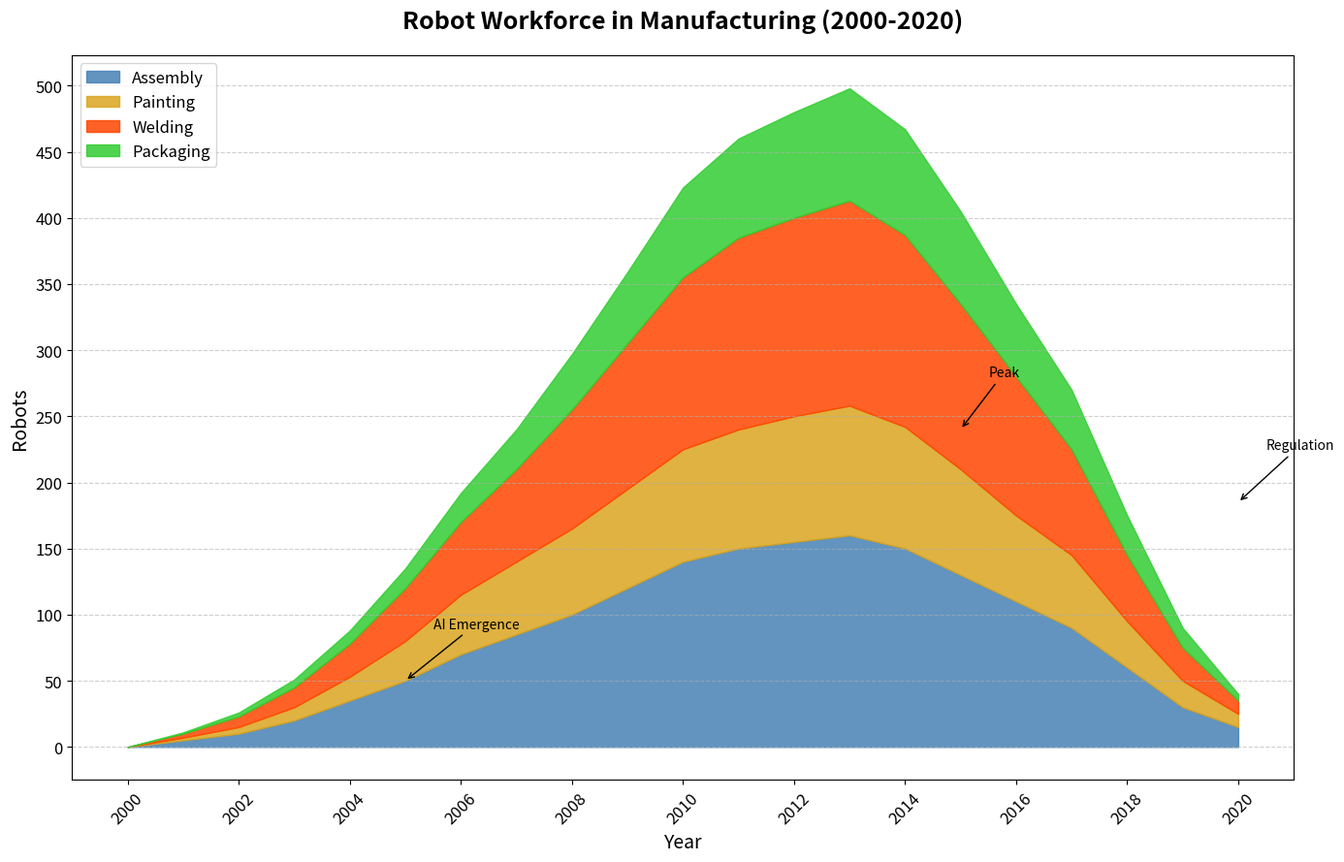

Write Python code to recreate this figure.
import matplotlib.pyplot as plt
import numpy as np

years = np.arange(2000, 2021)

# Number of robots deployed in various manufacturing sectors
assembly_robots = [0, 5, 10, 20, 35, 50, 70, 85, 100, 120, 140, 150, 155, 160, 150, 130, 110, 90, 60, 30, 15]
painting_robots = [0, 2, 5, 10, 18, 30, 45, 55, 65, 75, 85, 90, 95, 98, 92, 80, 65, 55, 35, 20, 10]
welding_robots = [0, 3, 8, 15, 25, 40, 55, 70, 90, 110, 130, 145, 150, 155, 145, 125, 105, 80, 50, 25, 10]
packaging_robots = [0, 1, 3, 6, 10, 15, 22, 30, 42, 54, 68, 75, 80, 85, 80, 70, 55, 45, 30, 15, 5]

robots_data = np.vstack([assembly_robots, painting_robots, welding_robots, packaging_robots])
cumulative_data = np.cumsum(robots_data, axis=0)

# Changed colors order
colors = ['#4682B4', '#DAA520', '#FF4500', '#32CD32']

fig, ax = plt.subplots(figsize=(14, 9))

# Plot the area chart using `fill_between`
ax.fill_between(years, 0, cumulative_data[0], color=colors[0], label='Assembly', alpha=0.85)
ax.fill_between(years, cumulative_data[0], cumulative_data[1], color=colors[1], label='Painting', alpha=0.85)
ax.fill_between(years, cumulative_data[1], cumulative_data[2], color=colors[2], label='Welding', alpha=0.85)
ax.fill_between(years, cumulative_data[2], cumulative_data[3], color=colors[3], label='Packaging', alpha=0.85)

# Labels and Title
ax.set_title("Robot Workforce in Manufacturing (2000-2020)", fontsize=18, fontweight='bold', pad=20)
ax.set_xlabel('Year', fontsize=14)
ax.set_ylabel('Robots', fontsize=14)

ax.set_xticks(np.arange(2000, 2021, 2))
ax.set_xticklabels(np.arange(2000, 2021, 2), fontsize=12, rotation=45)
ax.set_yticks(np.arange(0, 501, 50))
ax.set_yticklabels(np.arange(0, 501, 50), fontsize=12)

ax.legend(loc='upper left', fontsize=12)

ax.grid(True, which='both', axis='y', linestyle='--', alpha=0.6)

important_events = [(2005, 50, 'AI Emergence'), (2015, 240, 'Peak'), (2020, 185, 'Regulation')]
for x, y, text in important_events:
    ax.annotate(text, xy=(x, y), xytext=(x+0.5, y+40), arrowprops=dict(facecolor='black', arrowstyle='->'), fontsize=10, color='black')

plt.tight_layout()
plt.show()
